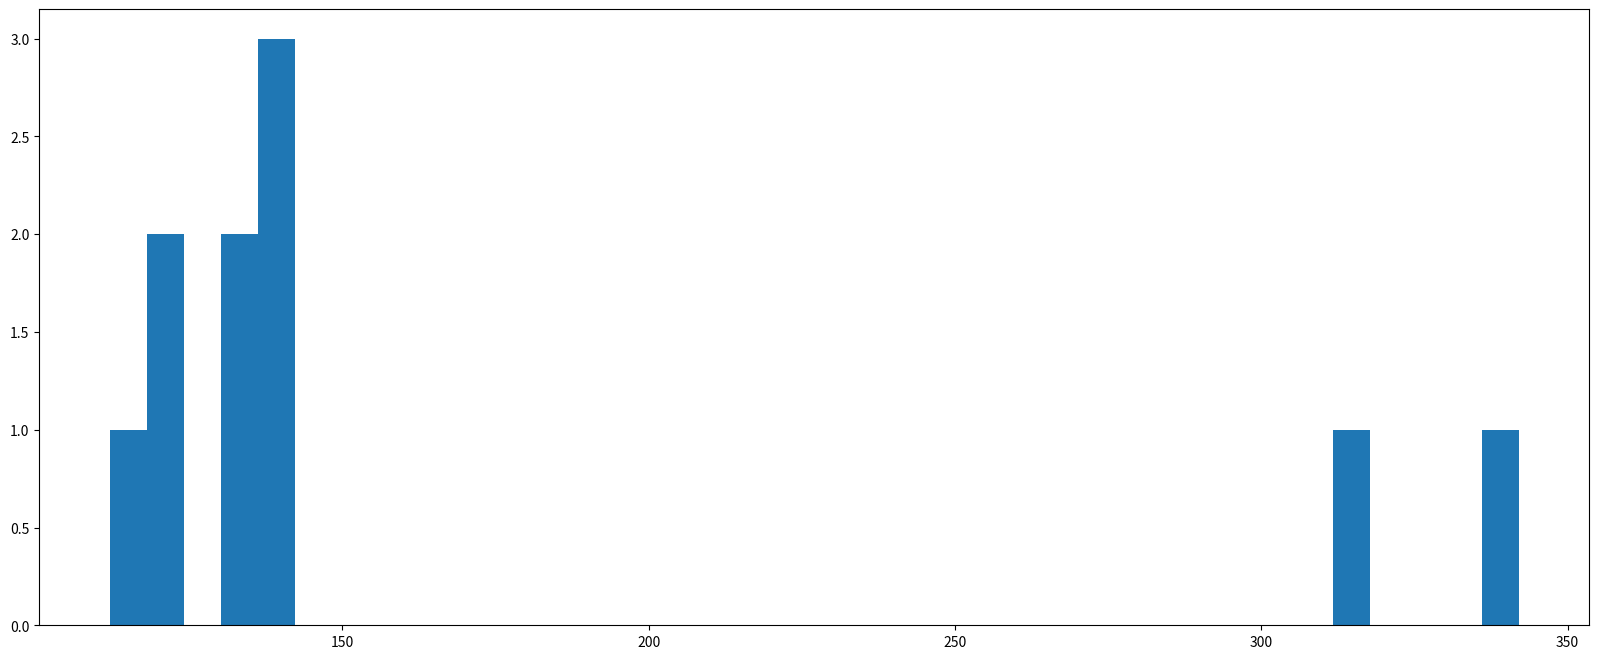

Write the Python code that produced this figure. (Note: this script raises an exception after producing the figure.)
# coding=utf-8

# 频数分布直方图:需要原始数据，如果是已经统计完成之后的数据不能绘制直方图
# 已经统计好的数据可以使用条形图来展示，因为无法使用hist这个方法
from matplotlib import pyplot as plt
from matplotlib import font_manager

my_font = font_manager.FontProperties(fname="/System/Library/Fonts/PingFang.ttc")

a = [123, 112, 131, 312, 342, 123, 141, 141, 133, 141]

# 注意取组距的时候的方式
# 计算组数
d = 6  # 组距
num_bin = (max(a) - min(a)) // d  # 组数
# 设置图形大小
plt.figure(figsize=(20, 8), dpi=50)
# 如果想画频率分布直方图的话，增加参数
# mormid 的意思就是是否为频率分布True的时候表示是
plt.hist(a, num_bin, normid=True)

# 设置x轴刻度
plt.xticks(range(min(a), max(a), d))
plt.grid(0.6)

plt.show()
